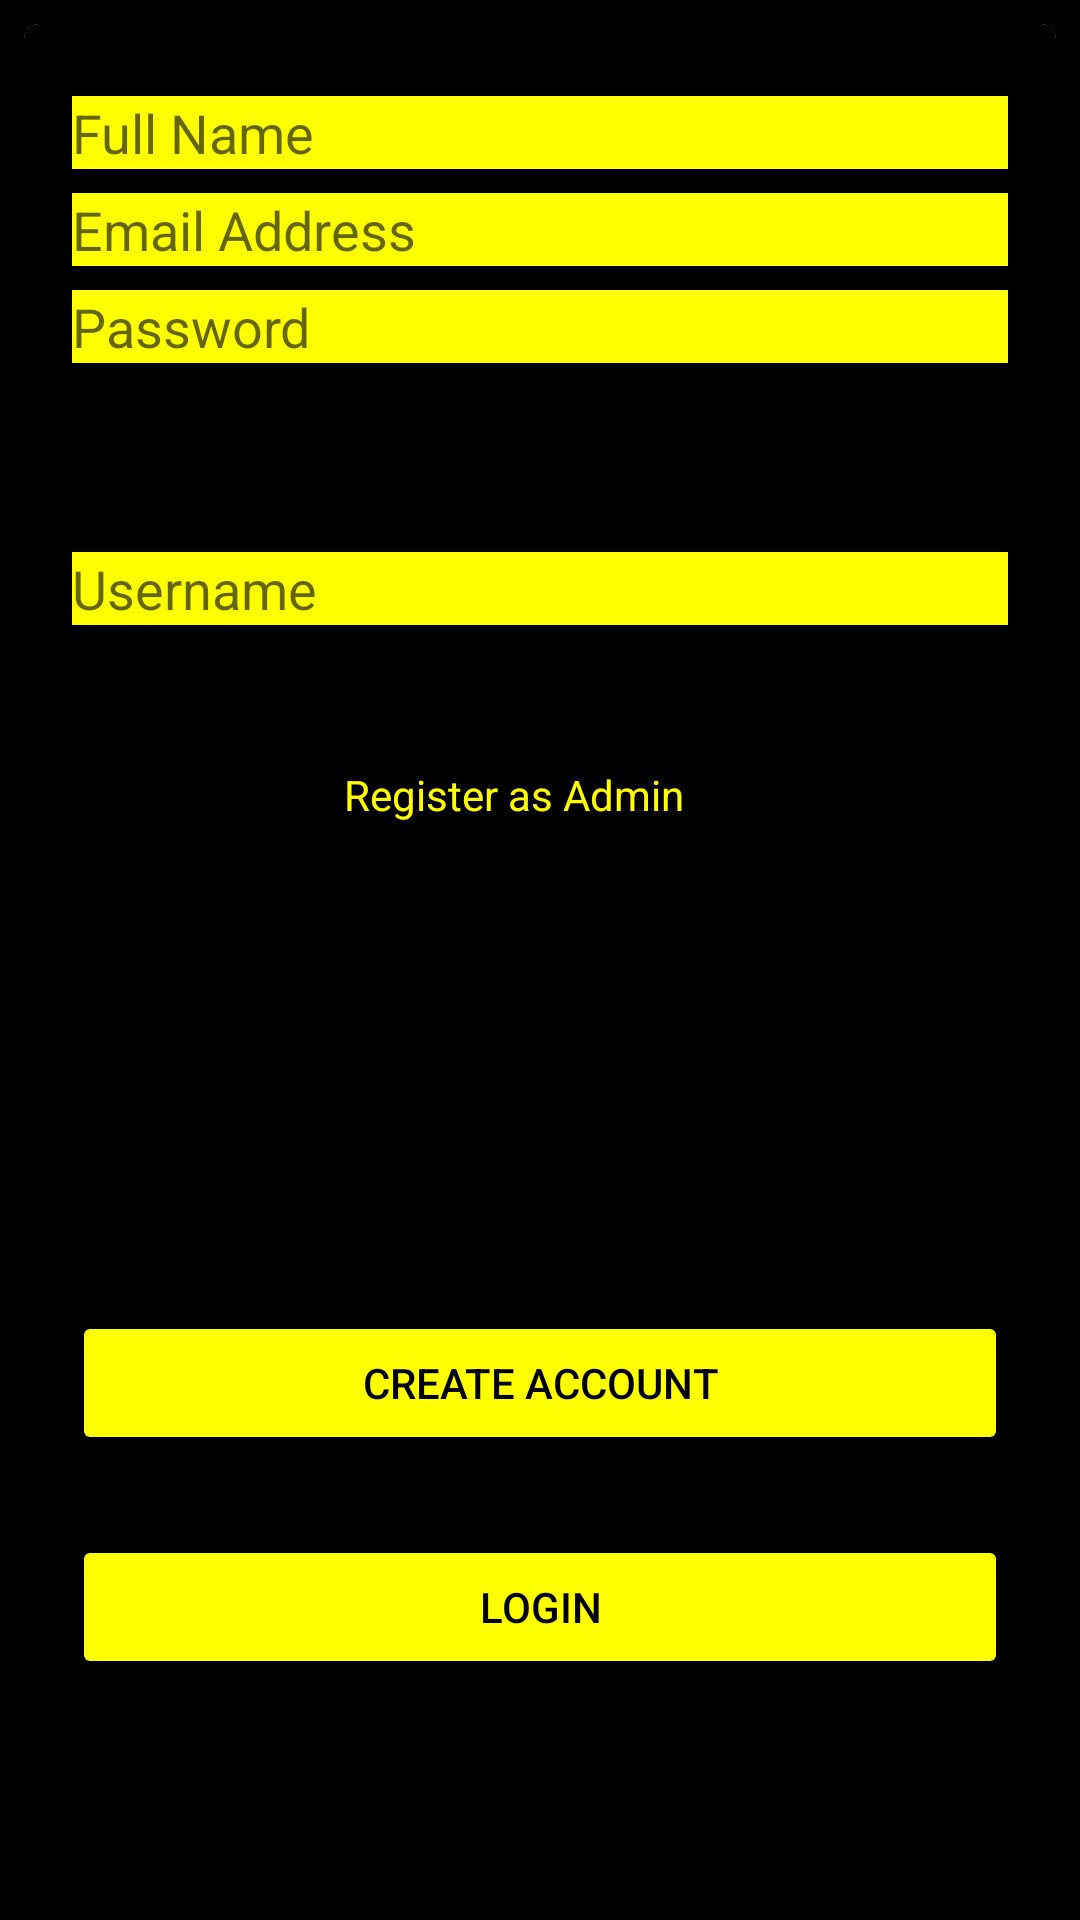

This screen was rendered from an Android layout file. Write that file and the resources it references.
<!-- AndroidManifest.xml: application theme Theme.Stock_Trade_App -->
<!-- res/layout/activity_register.xml -->
<?xml version="1.0" encoding="utf-8"?>
<androidx.constraintlayout.widget.ConstraintLayout xmlns:android="http://schemas.android.com/apk/res/android"
    xmlns:app="http://schemas.android.com/apk/res-auto"
    xmlns:tools="http://schemas.android.com/tools"
    android:layout_width="match_parent"
    android:layout_height="match_parent"
    tools:context=".Register"
    android:background="@color/black">

    <androidx.cardview.widget.CardView
        android:layout_width="0dp"
        android:layout_height="wrap_content"
        android:layout_marginStart="8dp"
        android:layout_marginTop="8dp"
        android:layout_marginEnd="8dp"
        app:cardCornerRadius="5dp"
        app:layout_constraintEnd_toEndOf="parent"
        app:layout_constraintStart_toStartOf="parent"
        app:layout_constraintTop_toTopOf="parent"
        android:background="@color/black"
        >

        <androidx.constraintlayout.widget.ConstraintLayout
            android:layout_width="match_parent"
            android:layout_height="655dp"
            android:background="@color/black">

            <EditText
                android:id="@+id/registerUsername"
                android:layout_width="0dp"
                android:layout_height="wrap_content"
                android:layout_marginStart="16dp"
                android:layout_marginTop="176dp"
                android:layout_marginEnd="16dp"
                android:background="@color/yellow"
                android:ems="10"
                android:hint="Username"
                android:inputType="textPersonName"
                android:textColor="@color/black"

                app:layout_constraintEnd_toEndOf="parent"
                app:layout_constraintHorizontal_bias="0.0"
                app:layout_constraintStart_toStartOf="parent"
                app:layout_constraintTop_toTopOf="parent" />

            <EditText
                android:id="@+id/registerName"
                android:layout_width="0dp"
                android:layout_height="wrap_content"
                android:layout_marginStart="16dp"
                android:layout_marginTop="24dp"
                android:layout_marginEnd="16dp"
                android:background="@color/yellow"
                android:ems="10"
                android:hint="Full Name"
                android:inputType="textPersonName"
                android:textColor="@color/black"
                app:layout_constraintEnd_toEndOf="parent"
                app:layout_constraintHorizontal_bias="1.0"
                app:layout_constraintStart_toStartOf="parent"
                app:layout_constraintTop_toTopOf="parent" />

            <EditText
                android:id="@+id/registerEmail"
                android:layout_width="0dp"
                android:layout_height="wrap_content"
                android:layout_marginStart="16dp"
                android:layout_marginTop="8dp"
                android:layout_marginEnd="16dp"
                android:background="@color/yellow"
                android:ems="10"
                android:hint="Email Address"
                android:inputType="textEmailAddress"
                android:textColor="@color/black"
                app:layout_constraintEnd_toEndOf="parent"
                app:layout_constraintStart_toStartOf="parent"
                app:layout_constraintTop_toBottomOf="@+id/registerName" />

            <EditText
                android:id="@+id/registerPassword"
                android:layout_width="0dp"
                android:layout_height="wrap_content"
                android:layout_marginStart="16dp"
                android:layout_marginTop="8dp"
                android:layout_marginEnd="16dp"
                android:background="@color/yellow"
                android:ems="10"
                android:hint="Password"
                android:inputType="textPassword"
                android:textColor="@color/black"
                app:layout_constraintEnd_toEndOf="parent"
                app:layout_constraintStart_toStartOf="parent"
                app:layout_constraintTop_toBottomOf="@+id/registerEmail" />

            <CheckBox
                android:id="@+id/isAdmin"
                android:layout_width="wrap_content"
                android:layout_height="wrap_content"
                android:layout_marginTop="120dp"
                android:layout_marginEnd="124dp"
                android:checked="false"
                android:text="Register as Admin"
                android:textColor="@color/yellow"
                app:layout_constraintEnd_toEndOf="parent"
                app:layout_constraintTop_toBottomOf="@+id/registerPassword" />

            <Button
                android:id="@+id/registerBtn"
                android:layout_width="0dp"
                android:layout_height="wrap_content"
                android:layout_marginStart="16dp"
                android:layout_marginTop="148dp"
                android:layout_marginEnd="16dp"
                android:backgroundTint="@color/yellow"
                android:text="Create Account"
                android:textColor="@color/black"
                app:layout_constraintEnd_toEndOf="parent"
                app:layout_constraintHorizontal_bias="0.0"
                app:layout_constraintStart_toStartOf="parent"
                app:layout_constraintTop_toBottomOf="@+id/isAdmin" />

            <Button
                android:id="@+id/gotoLogin"
                android:layout_width="0dp"
                android:layout_height="wrap_content"
                android:layout_marginStart="16dp"
                android:layout_marginEnd="16dp"
                android:layout_marginBottom="16dp"
                android:backgroundTint="@color/yellow"
                android:text="Login"
                android:textColor="@color/black"
                app:layout_constraintBottom_toBottomOf="parent"
                app:layout_constraintEnd_toEndOf="parent"
                app:layout_constraintHorizontal_bias="0.0"
                app:layout_constraintStart_toStartOf="parent"
                app:layout_constraintTop_toBottomOf="@+id/registerBtn"
                app:layout_constraintVertical_bias="0.234" />

            <TextView
                android:id="@+id/textview"
                android:layout_width="174dp"
                android:layout_height="93dp"
                android:background="@color/black"
                android:text=" "
                android:textColor="@color/yellow"
                app:layout_constraintBottom_toTopOf="@+id/registerBtn"
                app:layout_constraintEnd_toEndOf="@+id/registerBtn"
                app:layout_constraintHorizontal_bias="0.526"
                app:layout_constraintStart_toStartOf="parent"
                app:layout_constraintTop_toBottomOf="@+id/isAdmin" />

        </androidx.constraintlayout.widget.ConstraintLayout>
    </androidx.cardview.widget.CardView>

</androidx.constraintlayout.widget.ConstraintLayout>
<!-- resources referenced by this layout -->
<resources>
  <color name="black">#FF000000</color>
  <color name="yellow">#ffffff00</color>
  <style name="Theme.Stock_Trade_App" parent="Theme.MaterialComponents.DayNight.DarkActionBar">
          
          <item name="colorPrimary">@color/red</item>
          <item name="colorPrimaryVariant">@color/purple_700</item>
          <item name="colorOnPrimary">@color/black</item>
          
          <item name="colorSecondary">@color/teal_200</item>
          <item name="colorSecondaryVariant">@color/teal_700</item>
          <item name="colorOnSecondary">@color/black</item>
          
          <item name="android:statusBarColor" tools:targetApi="l">?attr/colorPrimaryVariant</item>
          
      </style>
  <color name="red">#ffff0000</color>
  <color name="purple_700">#FF3700B3</color>
  <color name="teal_200">#FF03DAC5</color>
  <color name="teal_700">#FF018786</color>
</resources>
